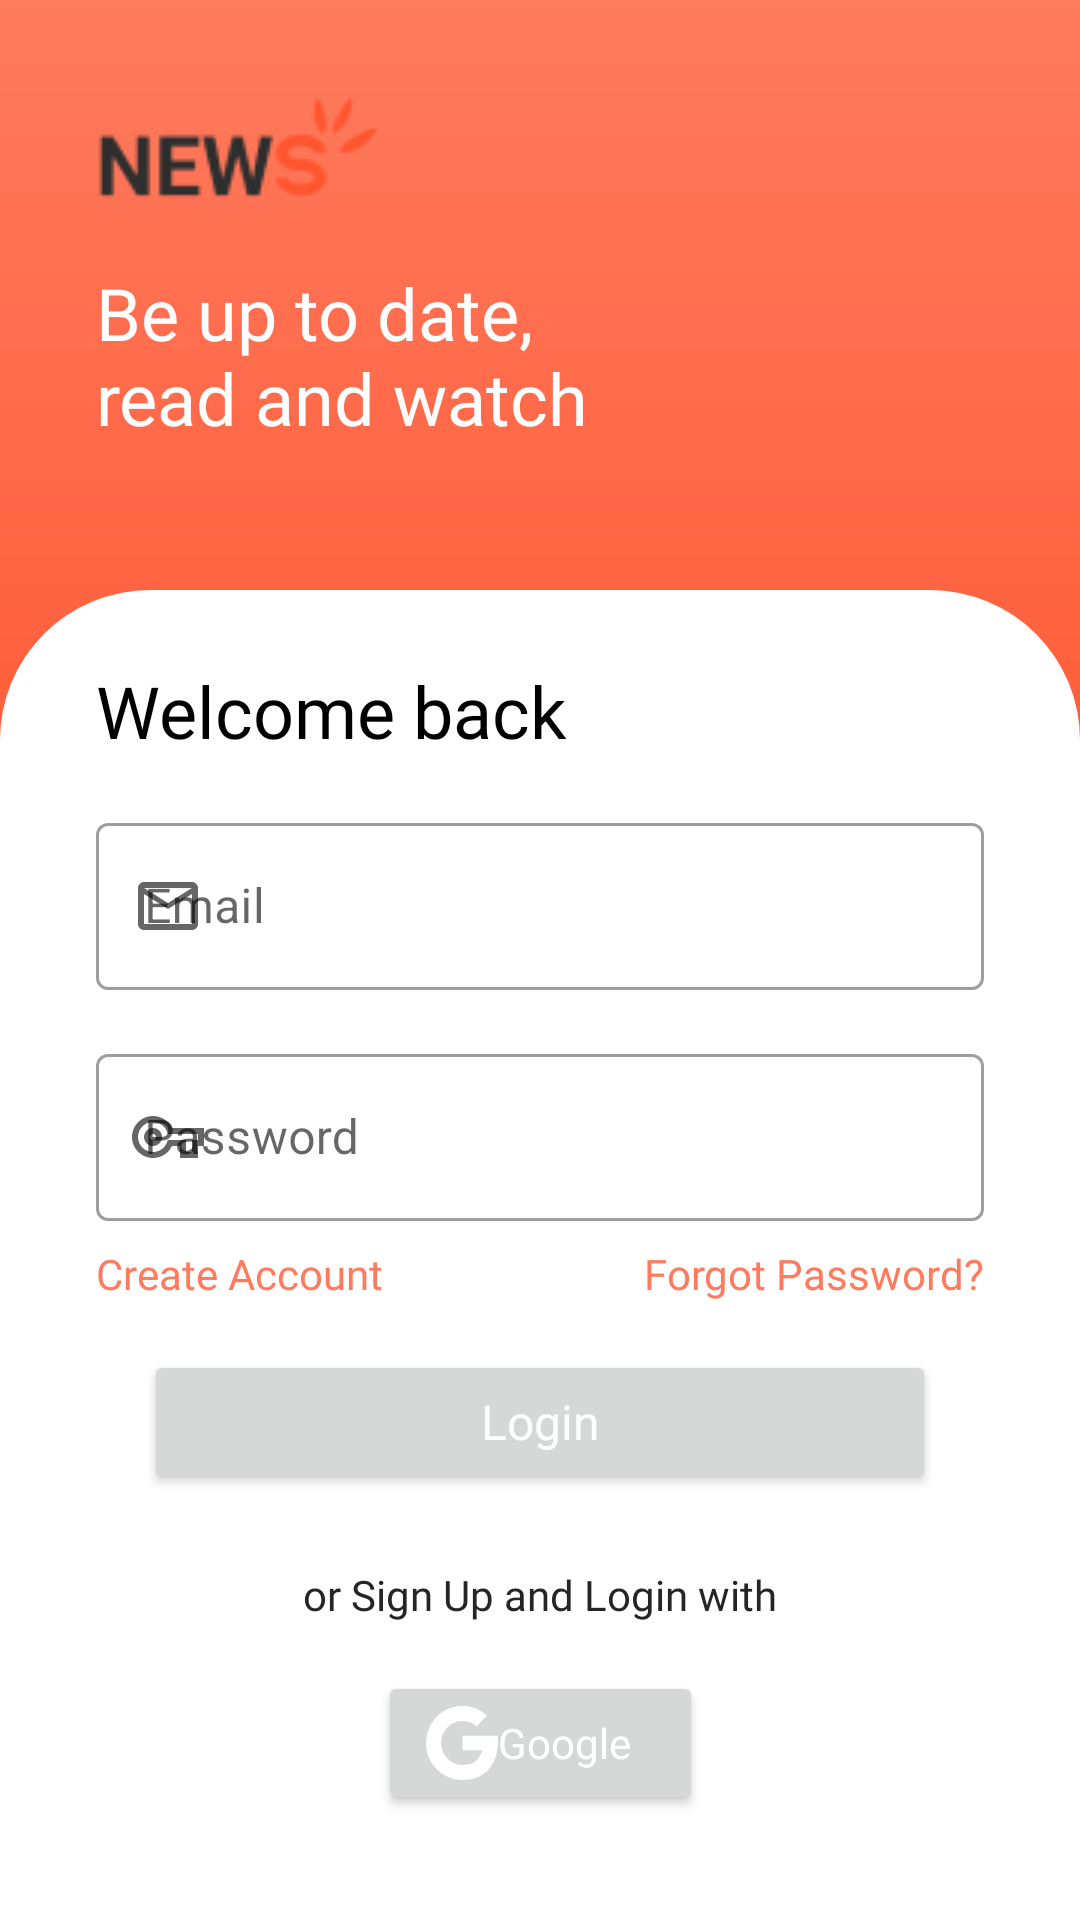

Android layout source for this screen:
<!-- AndroidManifest.xml: application theme Theme.OrangeNews -->
<!-- res/layout/fragment_login.xml -->
<?xml version="1.0" encoding="utf-8"?>
<androidx.constraintlayout.widget.ConstraintLayout xmlns:android="http://schemas.android.com/apk/res/android"
    xmlns:app="http://schemas.android.com/apk/res-auto"
    xmlns:tools="http://schemas.android.com/tools"
    android:layout_width="match_parent"
    android:layout_height="match_parent"
    tools:context=".ui.auth.SignUpFragment">


    <ImageView
        android:id="@+id/imgBackground"
        android:layout_width="match_parent"
        android:layout_height="match_parent"
        android:src="@drawable/ic_bg_auth"
        app:layout_constraintBottom_toBottomOf="parent"
        app:layout_constraintEnd_toEndOf="parent"
        app:layout_constraintStart_toStartOf="parent"
        app:layout_constraintTop_toTopOf="parent" />

    <ImageView
        android:id="@+id/imgBottomShape"
        android:layout_width="match_parent"
        android:layout_height="0dp"
        android:layout_marginTop="48dp"
        android:src="@drawable/ic_bottomshape_auth"
        app:layout_constraintBottom_toBottomOf="parent"
        app:layout_constraintEnd_toEndOf="parent"
        app:layout_constraintStart_toStartOf="parent"
        app:layout_constraintTop_toBottomOf="@+id/txtLoginTitle" />

    <ImageView
        android:id="@+id/imgLoginLogo"
        android:layout_width="wrap_content"
        android:layout_height="wrap_content"
        android:layout_marginStart="32dp"
        android:layout_marginTop="32dp"
        android:src="@drawable/ic_logo"
        app:layout_constraintStart_toStartOf="parent"
        app:layout_constraintTop_toTopOf="parent" />

    <TextView
        android:id="@+id/txtSignupSubTitle"
        android:layout_width="wrap_content"
        android:layout_height="wrap_content"
        android:layout_marginStart="32dp"
        android:layout_marginTop="24dp"
        android:fontFamily="@font/poppins_semibold"
        android:text="@string/welcome_back"
        android:textColor="?attr/colorOnSecondary"
        android:textSize="24sp"
        app:layout_constraintStart_toStartOf="parent"
        app:layout_constraintTop_toTopOf="@+id/imgBottomShape" />

    <com.google.android.material.textfield.TextInputLayout
        android:id="@+id/textInputLayout"
        style="@style/Widget.MaterialComponents.TextInputLayout.OutlinedBox"
        android:layout_width="match_parent"
        android:layout_height="wrap_content"
        android:layout_marginStart="32dp"
        android:layout_marginTop="16dp"
        android:layout_marginEnd="32dp"
        android:hint="@string/email"
        app:hintTextColor="?attr/colorOnSecondary"
        app:layout_constraintEnd_toEndOf="parent"
        app:layout_constraintStart_toStartOf="parent"
        app:layout_constraintTop_toBottomOf="@+id/txtSignupSubTitle"
        app:startIconDrawable="@drawable/ic_mail">

        <com.google.android.material.textfield.TextInputEditText
            android:id="@+id/txtLoginEmail"
            android:layout_width="match_parent"
            android:layout_height="wrap_content"
            android:textColor="?attr/colorOnSecondary"
            />
    </com.google.android.material.textfield.TextInputLayout>

    <com.google.android.material.textfield.TextInputLayout
        android:id="@+id/textInputLayout3"
        style="@style/Widget.MaterialComponents.TextInputLayout.OutlinedBox"
        android:layout_width="match_parent"
        android:layout_height="wrap_content"
        app:hintTextColor="?attr/colorOnSecondary"
        android:layout_marginStart="32dp"
        android:layout_marginTop="16dp"
        android:layout_marginEnd="32dp"
        android:hint="@string/password"
        app:layout_constraintEnd_toEndOf="parent"
        app:layout_constraintStart_toStartOf="parent"
        app:layout_constraintTop_toBottomOf="@+id/textInputLayout"
        app:startIconDrawable="@drawable/ic_key">

        <com.google.android.material.textfield.TextInputEditText
            android:id="@+id/txtLoginPassword"
            android:layout_width="match_parent"
            android:layout_height="wrap_content"
            android:textColor="?attr/colorOnSecondary"
            android:inputType="textPassword" />
    </com.google.android.material.textfield.TextInputLayout>

    <Button
        android:id="@+id/btnLogin"
        android:layout_width="match_parent"
        android:layout_height="wrap_content"
        android:layout_marginStart="48dp"
        android:layout_marginTop="16dp"
        android:layout_marginEnd="48dp"
        android:textColor="?attr/colorOnPrimary"
        android:elevation="5dp"
        android:fontFamily="@font/poppins_medium"
        android:insetTop="0dp"
        android:insetBottom="0dp"
        android:text="@string/login"
        android:textAppearance="@style/TextAppearance.AppCompat.Display2"
        android:textSize="16sp"
        app:cornerRadius="30dp"
        app:layout_constraintEnd_toEndOf="parent"
        app:layout_constraintStart_toStartOf="parent"
        app:layout_constraintTop_toBottomOf="@+id/txtForgotPassword" />

    <TextView
        android:id="@+id/txtLoginTitle"
        android:layout_width="wrap_content"
        android:layout_height="wrap_content"
        android:layout_marginStart="32dp"
        android:layout_marginTop="16dp"
        android:fontFamily="@font/poppins_medium"
        android:text="@string/auth_title"
        android:textColor="?attr/colorOnPrimary"
        android:textSize="24sp"
        app:layout_constraintStart_toStartOf="parent"
        app:layout_constraintTop_toBottomOf="@+id/imgLoginLogo" />

    <Button
        android:id="@+id/btnGoogleLogin"
        android:layout_width="wrap_content"
        android:layout_height="wrap_content"
        android:layout_marginTop="16dp"
        android:textColor="?attr/colorOnPrimary"
        android:drawableLeft="@drawable/ic_google_logo"
        android:fontFamily="@font/poppins_medium"
        android:insetTop="0dp"
        android:insetBottom="0dp"
        android:paddingStart="16dp"
        android:paddingEnd="24dp"
        android:text="@string/google"
        android:textAppearance="@style/TextAppearance.AppCompat.Body1"
        app:cornerRadius="30dp"
        app:layout_constraintEnd_toEndOf="@+id/textView"
        app:layout_constraintStart_toStartOf="@+id/textView"
        app:layout_constraintTop_toBottomOf="@+id/textView"
        tools:ignore="RtlHardcoded" />

    <TextView
        android:id="@+id/textView"
        android:layout_width="wrap_content"
        android:layout_height="wrap_content"
        android:layout_marginTop="24dp"
        android:fontFamily="@font/poppins"
        android:text="@string/or_sign_up_and_login_with"
        android:textSize="14sp"
        android:textColor="?attr/colorSecondaryVariant"
        app:layout_constraintEnd_toEndOf="@+id/btnLogin"
        app:layout_constraintStart_toStartOf="@+id/btnLogin"
        app:layout_constraintTop_toBottomOf="@+id/btnLogin" />

    <TextView
        android:id="@+id/txtCreateAccount"
        android:layout_width="wrap_content"
        android:layout_height="wrap_content"
        android:layout_marginTop="8dp"
        android:fontFamily="@font/poppins"
        android:text="@string/create_account"
        android:textColor="@color/softOrange"
        android:textSize="14sp"
        android:clickable="true"
        android:focusable="true"
        app:layout_constraintStart_toStartOf="@+id/textInputLayout3"
        app:layout_constraintTop_toBottomOf="@+id/textInputLayout3" />

    <TextView
        android:id="@+id/txtForgotPassword"
        android:layout_width="wrap_content"
        android:layout_height="wrap_content"
        android:layout_marginTop="8dp"
        android:fontFamily="@font/poppins"
        android:text="@string/forgot_password"
        android:textColor="@color/softOrange"
        android:textSize="14sp"
        app:layout_constraintEnd_toEndOf="@+id/textInputLayout3"
        app:layout_constraintTop_toBottomOf="@+id/textInputLayout3" />

    <com.airbnb.lottie.LottieAnimationView
        android:id="@+id/pbLogin"
        android:layout_width="wrap_content"
        android:layout_height="wrap_content"
        android:layout_gravity="center"
        android:visibility="invisible"
        app:layout_constraintBottom_toBottomOf="parent"
        app:layout_constraintEnd_toEndOf="parent"
        app:layout_constraintStart_toStartOf="parent"
        app:layout_constraintTop_toTopOf="parent"
        app:lottie_autoPlay="true"
        app:lottie_loop="true"
        app:lottie_rawRes="@raw/progressbar" />

</androidx.constraintlayout.widget.ConstraintLayout>
<!-- resources referenced by this layout -->
<resources>
  <color name="softOrange">#FF7B5E</color>
  <!-- drawable ic_bg_auth (drawable) -->
  <?xml version="1.0" encoding="utf-8"?>
  <shape xmlns:android="http://schemas.android.com/apk/res/android"
      android:shape="rectangle">
      <gradient android:angle="270"
          android:startColor="@color/softOrange"
          android:centerColor="@color/mainOrange"
          android:endColor="@color/variantOrange"/>
  
  </shape>
  <!-- drawable ic_bottomshape_auth (drawable) -->
  <?xml version="1.0" encoding="utf-8"?>
  <shape xmlns:android="http://schemas.android.com/apk/res/android"
      android:shape="rectangle">
     <solid android:color="?attr/colorOnPrimary"/>
  
      <corners android:topLeftRadius="50dp"
          android:topRightRadius="50dp"/>
  
      <size android:height="450dp"/>
  
  </shape>
  <!-- drawable ic_key (drawable) -->
  <vector android:autoMirrored="true" android:height="24dp"
      android:tint="?attr/colorControlNormal" android:viewportHeight="24"
      android:viewportWidth="24" android:width="24dp" xmlns:android="http://schemas.android.com/apk/res/android">
      <path android:fillColor="@android:color/white" android:pathData="M22,19h-6v-4h-2.68c-1.14,2.42 -3.6,4 -6.32,4 -3.86,0 -7,-3.14 -7,-7s3.14,-7 7,-7c2.72,0 5.17,1.58 6.32,4L24,9v6h-2v4zM18,17h2v-4h2v-2L11.94,11l-0.23,-0.67C11.01,8.34 9.11,7 7,7c-2.76,0 -5,2.24 -5,5s2.24,5 5,5c2.11,0 4.01,-1.34 4.71,-3.33l0.23,-0.67L18,13v4zM7,15c-1.65,0 -3,-1.35 -3,-3s1.35,-3 3,-3 3,1.35 3,3 -1.35,3 -3,3zM7,11c-0.55,0 -1,0.45 -1,1s0.45,1 1,1 1,-0.45 1,-1 -0.45,-1 -1,-1z"/>
  </vector>
  <!-- drawable ic_mail (drawable) -->
  <vector android:autoMirrored="true" android:height="24dp"
      android:tint="?attr/colorControlNormal" android:viewportHeight="24"
      android:viewportWidth="24" android:width="24dp" xmlns:android="http://schemas.android.com/apk/res/android">
      <path android:fillColor="@android:color/white" android:pathData="M20,4L4,4c-1.1,0 -1.99,0.9 -1.99,2L2,18c0,1.1 0.9,2 2,2h16c1.1,0 2,-0.9 2,-2L22,6c0,-1.1 -0.9,-2 -2,-2zM20,18L4,18L4,8l8,5 8,-5v10zM12,11L4,6h16l-8,5z"/>
  </vector>
  <string name="auth_title">Be up to date, \nread and watch</string>
  <string name="create_account">Create Account</string>
  <string name="email">Email</string>
  <string name="forgot_password">Forgot Password?</string>
  <string name="google">Google</string>
  <string name="login">Login</string>
  <string name="or_sign_up_and_login_with">or Sign Up and Login with</string>
  <string name="password">Password</string>
  <string name="welcome_back">Welcome back</string>
  <style name="Theme.OrangeNews" parent="Theme.MaterialComponents.DayNight.NoActionBar">
          
          <item name="colorPrimary">@color/mainOrange</item>
          <item name="colorPrimaryVariant">@color/variantOrange</item>
          <item name="colorOnPrimary">@color/white</item>
          
          <item name="colorSecondary">@color/mainOrange</item>
          <item name="colorSecondaryVariant">#252525</item>
          <item name="colorOnSecondary">@color/black</item>
          
          <item name="android:statusBarColor" tools:targetApi="l">?attr/colorPrimaryVariant</item>
          
  
  
      </style>
  <color name="mainOrange">#FF5630</color>
  <color name="variantOrange">#FF4015</color>
  <color name="white">#FFFFFFFF</color>
  <color name="black">#FF000000</color>
</resources>
